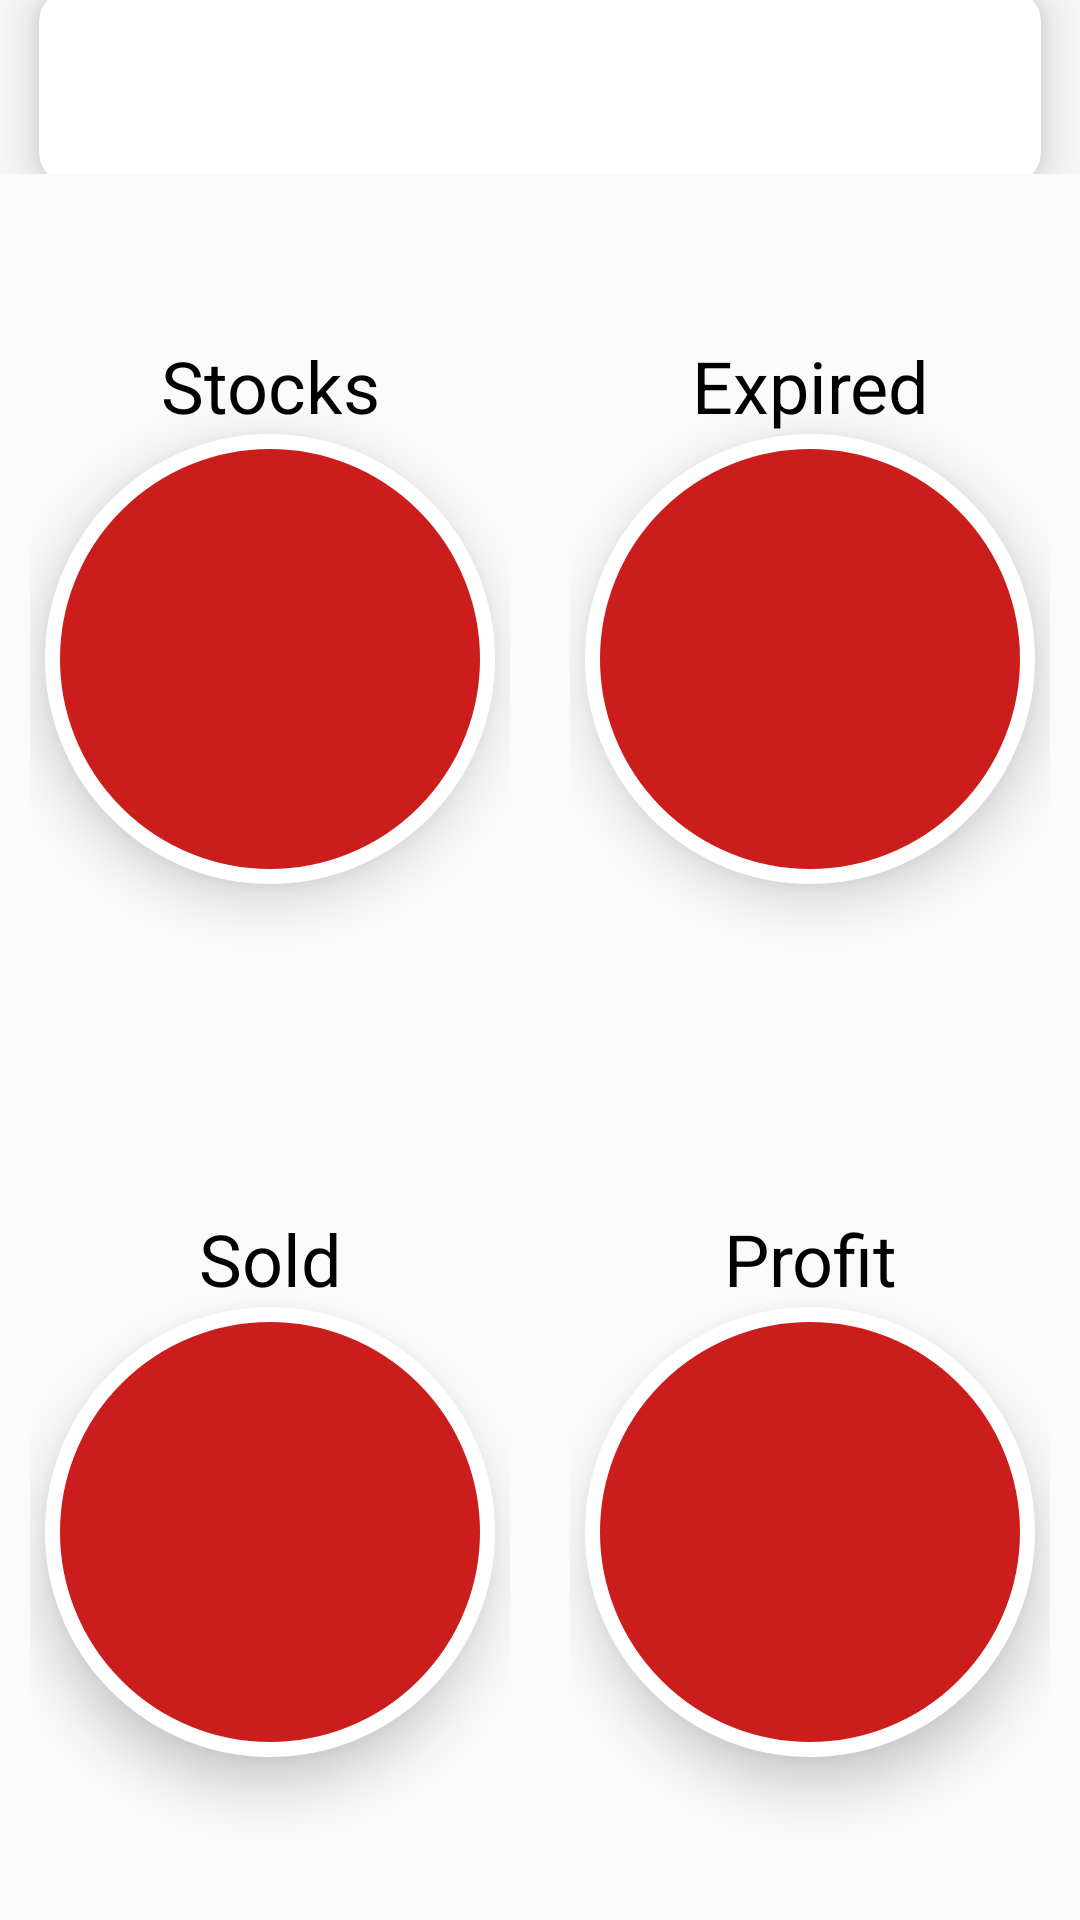

The Android layout XML behind this screen, and the referenced resources:
<!-- AndroidManifest.xml: application theme AppTheme -->
<!-- res/layout/fr_home.xml -->
<?xml version="1.0" encoding="utf-8"?>
<LinearLayout xmlns:android="http://schemas.android.com/apk/res/android"
    android:layout_width="match_parent"
    android:layout_height="match_parent"
    xmlns:cardview="http://schemas.android.com/apk/res-auto"
    android:gravity="center"
    android:orientation="vertical">

    <LinearLayout
        android:gravity="center"
        android:layout_width="match_parent"
        android:layout_height="0dip"
        android:layout_weight="0.2"
        android:orientation="horizontal">

        <android.support.v7.widget.CardView
            android:layout_width="match_parent"
            cardview:cardCornerRadius="10dp"
            cardview:cardElevation="10dp"
            cardview:cardUseCompatPadding="true"
            android:layout_height="100dp">

            <TextView
                android:layout_width="match_parent"
                android:layout_height="wrap_content"
                android:layout_gravity="center"
                android:gravity="center"
                android:fontFamily="sans-serif"
                android:textSize="16sp"
                android:textColor="@color/black"
                android:id="@+id/banner" />

        </android.support.v7.widget.CardView>

    </LinearLayout>

    <LinearLayout
        android:gravity="center"
        android:layout_width="match_parent"
        android:layout_height="0dip"
        android:layout_weight="1"
        android:orientation="horizontal">

        <LinearLayout
            android:layout_width="match_parent"
            android:layout_height="match_parent"
            android:orientation="horizontal"
            android:baselineAligned="false"
            android:weightSum="2">

            <LinearLayout
                android:layout_width="0dp"
                android:layout_height="match_parent"
                android:layout_weight="1"
                android:layout_margin="10dp"
                android:layout_gravity="center"
                android:gravity="center"
                android:orientation="vertical">

                <TextView
                    android:layout_width="match_parent"
                    android:layout_height="wrap_content"
                    android:textSize="24sp"
                    android:fontFamily="sans-serif"
                    android:textColor="@color/black"
                    android:gravity="center"
                    android:text="@string/lbl_stock"/>

                <LinearLayout
                    android:layout_width="150dp"
                    android:layout_gravity="center"
                    android:gravity="center"
                    android:background="@drawable/circular_shape"
                    android:elevation="10dp"
                    android:layout_height="150dp">

                    <TextView
                        android:layout_width="match_parent"
                        android:layout_height="wrap_content"
                        android:textSize="24sp"
                        android:fontFamily="sans-serif"
                        android:textColor="@color/white"
                        android:layout_gravity="center"
                        android:gravity="center"
                        android:id="@+id/total_stock"/>

                </LinearLayout>

            </LinearLayout>

            <LinearLayout
                android:layout_width="0dp"
                android:layout_height="match_parent"
                android:layout_weight="1"
                android:layout_gravity="center"
                android:gravity="center"
                android:layout_margin="10dp"
                android:orientation="vertical">

                <TextView
                    android:layout_width="match_parent"
                    android:layout_height="wrap_content"
                    android:textSize="24sp"
                    android:fontFamily="sans-serif"
                    android:textColor="@color/black"
                    android:gravity="center"
                    android:text="@string/lbl_expired"/>

                <LinearLayout
                    android:layout_width="150dp"
                    android:layout_gravity="center"
                    android:gravity="center"
                    android:elevation="10dp"
                    android:background="@drawable/circular_shape"
                    android:layout_height="150dp">

                    <TextView
                        android:layout_width="match_parent"
                        android:layout_height="wrap_content"
                        android:textSize="24sp"
                        android:fontFamily="sans-serif"
                        android:textColor="@color/white"
                        android:layout_gravity="center"
                        android:gravity="center"
                        android:id="@+id/total_expired"/>

                </LinearLayout>
            </LinearLayout>


        </LinearLayout>

    </LinearLayout>

    <LinearLayout
        android:gravity="center"
        android:layout_width="match_parent"
        android:layout_height="0dip"
        android:layout_weight="1"
        android:orientation="horizontal" >

        <LinearLayout
            android:layout_width="match_parent"
            android:layout_height="match_parent"
            android:orientation="horizontal"
            android:baselineAligned="false"
            android:weightSum="2">

            <LinearLayout
                android:layout_width="0dp"
                android:layout_height="match_parent"
                android:layout_weight="1"
                android:layout_gravity="center"
                android:gravity="center"
                android:layout_margin="10dp"
                android:orientation="vertical">

                <TextView
                    android:layout_width="match_parent"
                    android:layout_height="wrap_content"
                    android:textSize="24sp"
                    android:gravity="center"
                    android:fontFamily="sans-serif"
                    android:textColor="@color/black"
                    android:text="@string/lbl_sold"/>

                <LinearLayout
                    android:layout_width="150dp"
                    android:layout_gravity="center"
                    android:gravity="center"
                    android:elevation="10dp"
                    android:background="@drawable/circular_shape"
                    android:layout_height="150dp">

                    <TextView
                        android:layout_width="match_parent"
                        android:layout_height="wrap_content"
                        android:textSize="24sp"
                        android:fontFamily="sans-serif"
                        android:textColor="@color/white"
                        android:layout_gravity="center"
                        android:gravity="center"
                        android:id="@+id/total_sold"/>

                </LinearLayout>
            </LinearLayout>

            <LinearLayout
                android:layout_width="0dp"
                android:layout_height="match_parent"
                android:layout_weight="1"
                android:layout_gravity="center"
                android:layout_margin="10dp"
                android:gravity="center"
                android:orientation="vertical">

                <TextView
                    android:layout_width="match_parent"
                    android:layout_height="wrap_content"
                    android:textSize="24sp"
                    android:fontFamily="sans-serif"
                    android:textColor="@color/black"
                    android:gravity="center"
                    android:text="@string/lbl_profit" />

                <LinearLayout
                    android:layout_width="150dp"
                    android:layout_gravity="center"
                    android:gravity="center"
                    android:elevation="10dp"
                    android:background="@drawable/circular_shape"
                    android:layout_height="150dp">

                    <TextView
                        android:layout_width="match_parent"
                        android:layout_height="wrap_content"
                        android:textSize="24sp"
                        android:fontFamily="sans-serif"
                        android:textColor="@color/white"
                        android:layout_gravity="center"
                        android:gravity="center"
                        android:id="@+id/total_profit"/>

                </LinearLayout>
            </LinearLayout>
        </LinearLayout>

    </LinearLayout>

</LinearLayout>
<!-- resources referenced by this layout -->
<resources>
  <color name="black">#000000</color>
  <color name="white">#FFFFFF</color>
  <!-- drawable circular_shape (drawable) -->
  <?xml version="1.0" encoding="utf-8"?>
  <selector xmlns:android="http://schemas.android.com/apk/res/android">
      <item>
          
          <shape android:shape="oval">
              <solid android:color="@color/primary_darker"/>
              <stroke android:color="@color/white" android:width="5dp"/>
              
              <size android:width="250dp" android:height="250dp"/>
          </shape>
      </item>
  </selector>
  <string name="lbl_expired">Expired</string>
  <string name="lbl_profit">Profit</string>
  <string name="lbl_sold">Sold</string>
  <string name="lbl_stock">Stocks</string>
  <style name="AppTheme" parent="Theme.AppCompat.Light.NoActionBar">
          <item name="android:windowTranslucentStatus">true</item>
          <item name="windowNoTitle">true</item>
          <item name="windowActionBar">false</item>
          <item name="colorAccent">@color/colorPrimary</item>
          <item name="colorPrimary">@color/colorPrimary</item>
          <item name="colorPrimaryDark">@color/colorPrimaryDark</item>
      </style>
  <color name="primary_darker">#CC1D1D</color>
  <color name="colorPrimary">#3498db</color>
  <color name="colorPrimaryDark">#1976D2</color>
</resources>
